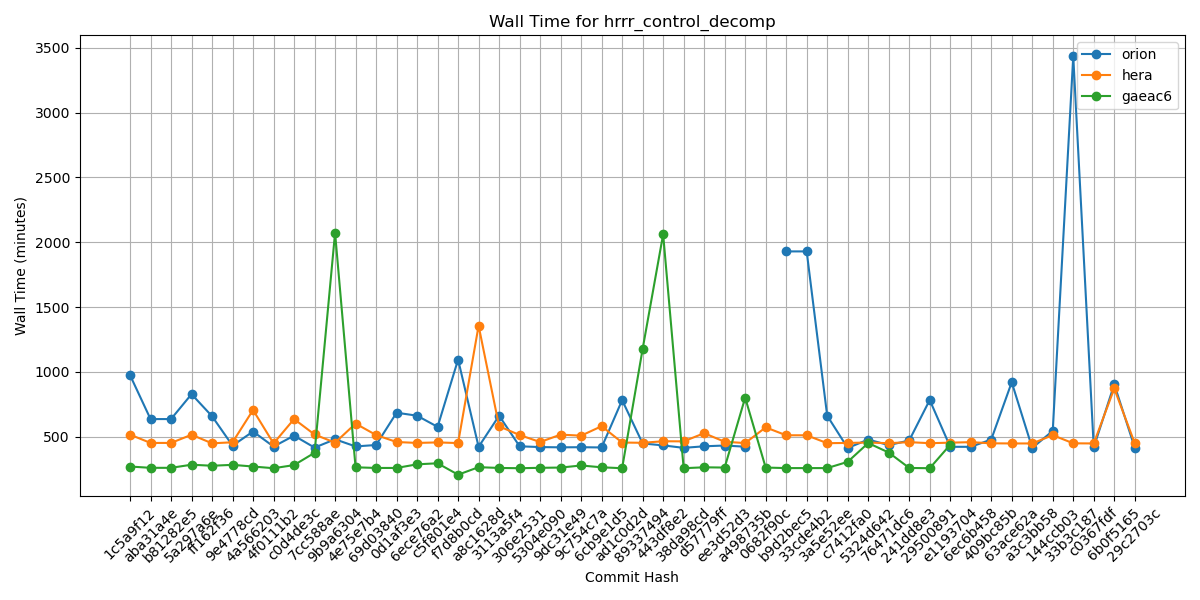

Data behind this chart, as committed beside it:
Hash, orion, hera, gaeac6
1c5a9f12, 976, 517, 271
aba31a4e, 637, 453, 261
b81282e5, 637, 453, 261
5a297a6e, 829, 516, 285
ff162f36, 659, 450, 277
9e4778cd, 432, 458, 284
4a566203, 541, 707, 271
4f0111b2, 425, 449, 258
c0d4de3c, 509, 637, 282
7cc588ae, 417, 518, 377
9b9a6304, 481, 455, 2074
4e75e7b4, 426, 602, 265
69d03840, 437, 514, 260
0d1af3e3, 686, 460, 260
6ece76a2, 663, 453, 288
c5f801e4, 577, 457, 296
f7d8b0cd, 1096, 452, 208
a8c1628d, 423, 1357, 266
3113a5f4, 663, 581, 260
306e2531, 427, 514, 258
5304e090, 421, 460, 261
9dc31e49, 419, 517, 263
9c754c7a, 420, 509, 279
6cb9e1d5, 418, 582, 265
ad1c0d2d, 783, 456, 258
89337494, 449, 454, 1178
443df8e2, 434, 466, 2062
38da98cd, 415, 465, 258
d57779ff, 427, 528, 265
ee3d52d3, 433, 462, 263
a498735b, 424, 452, 802
0682f90c, , 573, 263
b9d2bec5, 1930, 512, 259
33cde4b2, 1930, 512, 259
3a5e52ee, 663, 451, 259
c7412fa0, 414, 453, 307
5324d642, 479, 456, 452
76471dc6, 436, 451, 379
241dd8e3, 472, 459, 260
29500891, 784, 451, 258
e1193704, 423, 455, 439
6ec6b458, 423, 459, 
409bc85b, 479, 450, 
63ace62a, 921, 449, 
a3c3bb58, 414, 449, 
144ccb03, 546, 513, 
33b3c187, 3435, 450, 
c0367fdf, 419, 449, 
6b0f5165, 905, 873, 
29c2703c, 416, 450, 
